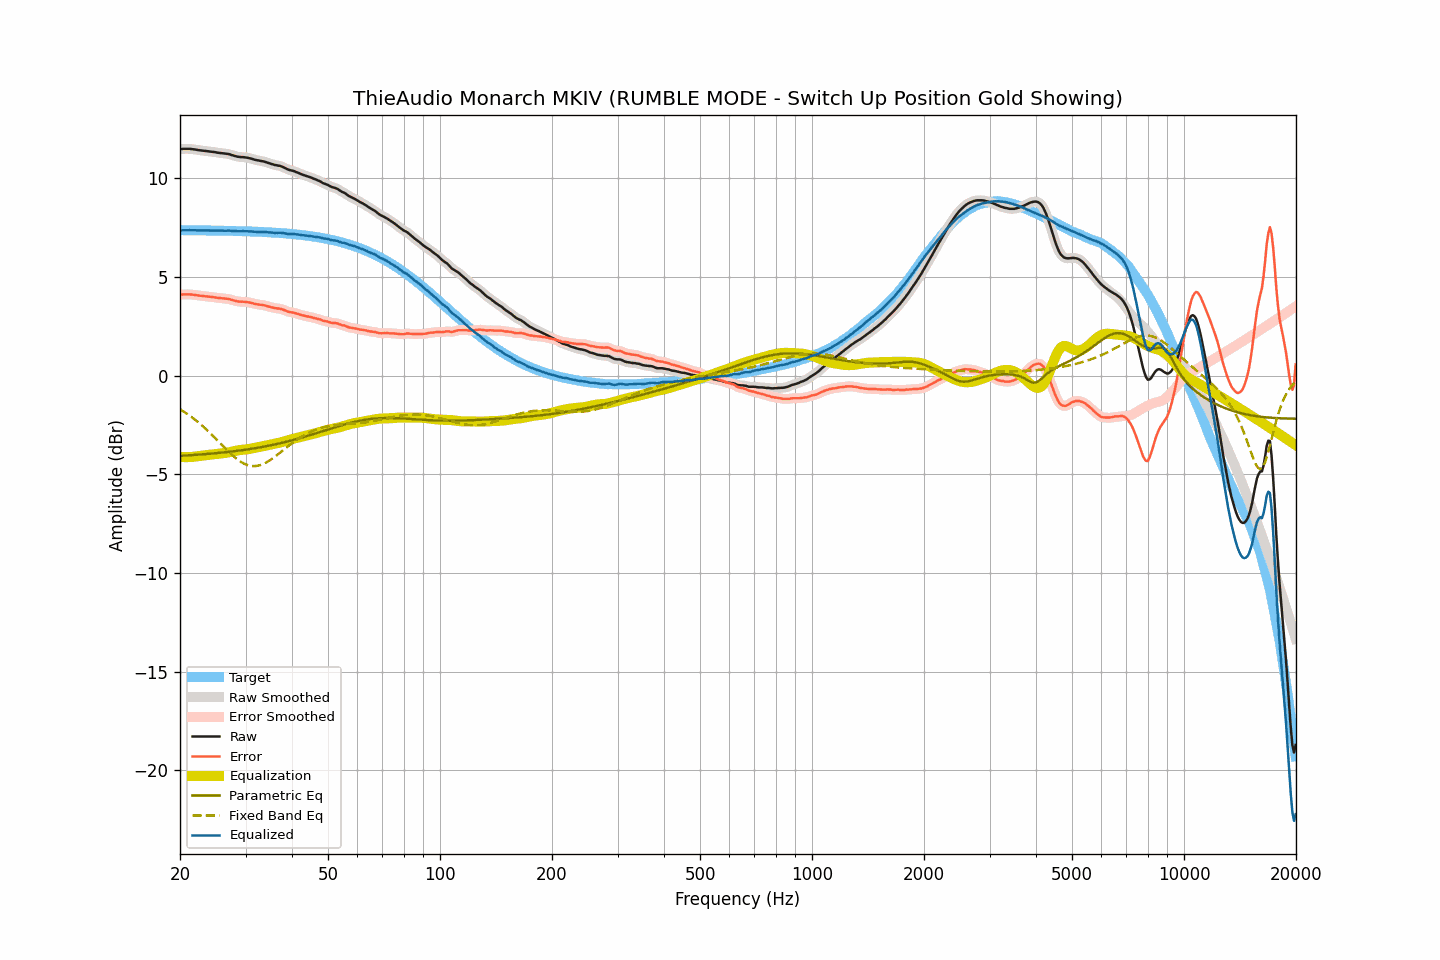

Values plotted in this chart, from the file beside it:
frequency, raw, smoothed, error, error_smoothed, equalization, parametric_eq, fixed_band_eq, equalized_raw, equalized_smoothed, target
20.00, 11.49, 11.49, 4.11, 4.11, -4.11, -4.06, -1.70, 7.38, 7.38, 7.38
20.20, 11.49, 11.50, 4.11, 4.12, -4.12, -4.05, -1.75, 7.37, 7.38, 7.38
20.40, 11.50, 11.50, 4.12, 4.12, -4.12, -4.05, -1.80, 7.38, 7.38, 7.38
20.61, 11.50, 11.50, 4.13, 4.13, -4.13, -4.04, -1.85, 7.38, 7.38, 7.38
20.81, 11.50, 11.50, 4.13, 4.13, -4.13, -4.04, -1.91, 7.38, 7.38, 7.38
21.02, 11.50, 11.50, 4.13, 4.13, -4.12, -4.03, -1.96, 7.38, 7.38, 7.38
21.23, 11.50, 11.50, 4.13, 4.12, -4.12, -4.03, -2.02, 7.38, 7.38, 7.37
21.44, 11.49, 11.49, 4.12, 4.12, -4.12, -4.02, -2.08, 7.38, 7.38, 7.37
21.66, 11.48, 11.48, 4.11, 4.11, -4.11, -4.02, -2.14, 7.37, 7.38, 7.37
21.87, 11.47, 11.47, 4.10, 4.10, -4.10, -4.01, -2.20, 7.37, 7.37, 7.37
22.09, 11.46, 11.46, 4.09, 4.09, -4.09, -4.01, -2.27, 7.37, 7.37, 7.37
22.31, 11.44, 11.45, 4.07, 4.07, -4.08, -4.00, -2.33, 7.36, 7.37, 7.37
22.54, 11.43, 11.43, 4.06, 4.06, -4.07, -3.99, -2.40, 7.37, 7.37, 7.37
22.76, 11.42, 11.42, 4.05, 4.05, -4.06, -3.99, -2.47, 7.37, 7.37, 7.37
22.99, 11.41, 11.41, 4.04, 4.04, -4.04, -3.98, -2.54, 7.37, 7.37, 7.37
23.22, 11.40, 11.40, 4.04, 4.04, -4.04, -3.98, -2.62, 7.37, 7.37, 7.37
23.45, 11.39, 11.39, 4.03, 4.03, -4.03, -3.97, -2.69, 7.37, 7.37, 7.37
23.69, 11.38, 11.38, 4.02, 4.02, -4.02, -3.96, -2.77, 7.36, 7.36, 7.36
23.92, 11.37, 11.37, 4.01, 4.01, -4.01, -3.96, -2.85, 7.36, 7.36, 7.36
24.16, 11.36, 11.36, 4.00, 4.00, -4.00, -3.95, -2.92, 7.36, 7.36, 7.36
24.40, 11.35, 11.35, 3.99, 3.99, -3.99, -3.94, -3.00, 7.36, 7.36, 7.36
24.65, 11.34, 11.34, 3.98, 3.98, -3.98, -3.93, -3.09, 7.36, 7.36, 7.36
24.89, 11.33, 11.33, 3.97, 3.97, -3.97, -3.93, -3.17, 7.36, 7.36, 7.36
25.14, 11.31, 11.32, 3.95, 3.96, -3.96, -3.92, -3.25, 7.35, 7.36, 7.36
25.39, 11.30, 11.30, 3.95, 3.95, -3.95, -3.91, -3.33, 7.35, 7.35, 7.36
25.65, 11.29, 11.29, 3.94, 3.94, -3.94, -3.90, -3.42, 7.35, 7.35, 7.35
25.91, 11.28, 11.28, 3.93, 3.93, -3.93, -3.89, -3.50, 7.35, 7.35, 7.35
26.16, 11.27, 11.27, 3.92, 3.92, -3.92, -3.89, -3.58, 7.35, 7.35, 7.35
26.43, 11.26, 11.26, 3.91, 3.91, -3.91, -3.88, -3.67, 7.35, 7.35, 7.35
26.69, 11.25, 11.25, 3.90, 3.91, -3.90, -3.87, -3.75, 7.35, 7.35, 7.35
26.96, 11.24, 11.24, 3.90, 3.89, -3.88, -3.86, -3.83, 7.36, 7.35, 7.35
27.23, 11.22, 11.22, 3.88, 3.88, -3.87, -3.85, -3.91, 7.35, 7.35, 7.34
27.50, 11.19, 11.20, 3.85, 3.85, -3.85, -3.84, -3.98, 7.34, 7.35, 7.34
27.77, 11.17, 11.17, 3.83, 3.83, -3.83, -3.83, -4.06, 7.34, 7.34, 7.34
28.05, 11.14, 11.14, 3.80, 3.80, -3.81, -3.82, -4.13, 7.33, 7.33, 7.34
28.33, 11.12, 11.12, 3.79, 3.79, -3.79, -3.81, -4.19, 7.33, 7.33, 7.34
28.62, 11.10, 11.10, 3.77, 3.77, -3.78, -3.80, -4.26, 7.32, 7.32, 7.33
28.90, 11.09, 11.09, 3.76, 3.76, -3.77, -3.79, -4.31, 7.33, 7.33, 7.33
29.19, 11.08, 11.08, 3.75, 3.75, -3.76, -3.78, -4.37, 7.32, 7.33, 7.33
29.48, 11.08, 11.08, 3.75, 3.75, -3.75, -3.77, -4.42, 7.33, 7.33, 7.33
29.78, 11.07, 11.07, 3.75, 3.75, -3.74, -3.76, -4.46, 7.33, 7.33, 7.32
30.08, 11.06, 11.06, 3.74, 3.74, -3.73, -3.74, -4.49, 7.33, 7.33, 7.32
30.38, 11.05, 11.05, 3.73, 3.73, -3.72, -3.73, -4.53, 7.33, 7.33, 7.32
30.68, 11.03, 11.03, 3.72, 3.72, -3.71, -3.72, -4.55, 7.32, 7.32, 7.32
30.99, 11.01, 11.01, 3.70, 3.70, -3.70, -3.71, -4.57, 7.32, 7.32, 7.31
31.30, 10.99, 10.99, 3.68, 3.68, -3.68, -3.69, -4.57, 7.31, 7.31, 7.31
31.61, 10.96, 10.96, 3.65, 3.66, -3.66, -3.68, -4.58, 7.30, 7.30, 7.31
31.93, 10.94, 10.94, 3.64, 3.64, -3.65, -3.67, -4.57, 7.30, 7.30, 7.30
32.24, 10.92, 10.92, 3.62, 3.62, -3.63, -3.65, -4.57, 7.29, 7.29, 7.30
32.57, 10.91, 10.91, 3.62, 3.61, -3.62, -3.64, -4.55, 7.30, 7.29, 7.30
32.89, 10.89, 10.89, 3.60, 3.60, -3.60, -3.62, -4.53, 7.29, 7.29, 7.29
33.22, 10.88, 10.88, 3.59, 3.59, -3.59, -3.61, -4.50, 7.30, 7.30, 7.29
33.55, 10.86, 10.86, 3.58, 3.58, -3.57, -3.59, -4.46, 7.29, 7.29, 7.29
33.89, 10.84, 10.84, 3.56, 3.56, -3.55, -3.58, -4.42, 7.29, 7.29, 7.28
34.23, 10.81, 10.81, 3.53, 3.54, -3.53, -3.56, -4.38, 7.28, 7.28, 7.28
34.57, 10.78, 10.79, 3.51, 3.51, -3.51, -3.55, -4.33, 7.27, 7.27, 7.27
34.92, 10.76, 10.76, 3.49, 3.49, -3.49, -3.53, -4.28, 7.27, 7.27, 7.27
35.27, 10.73, 10.73, 3.47, 3.47, -3.47, -3.51, -4.22, 7.26, 7.26, 7.26
35.62, 10.71, 10.71, 3.45, 3.45, -3.46, -3.50, -4.16, 7.25, 7.25, 7.26
35.97, 10.68, 10.69, 3.43, 3.43, -3.44, -3.48, -4.10, 7.24, 7.25, 7.25
... 635 more rows
